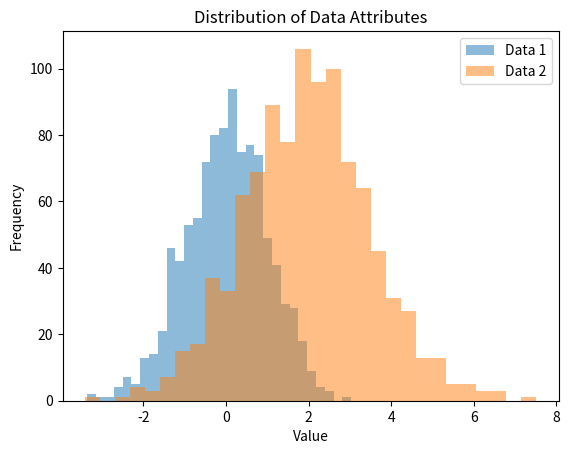

Generate this figure with matplotlib:
import matplotlib.pyplot as plt
import numpy as np


def drawHistogram(data1:np.array,data2:np.array):
    """_summary_

    Args:
        data1 (np.array): _description_
        data2 (np.array): _description_
    """
    
    plt.hist(data1, bins=30, alpha=0.5, label='Data 1')
    plt.hist(data2, bins=30, alpha=0.5, label='Data 2')
    plt.xlabel('Value')
    plt.ylabel('Frequency')
    plt.title('Distribution of Data Attributes')
    plt.legend()
    plt.savefig('histgram.jpg')


if __name__ == "__main__":

    # 生成示例数据
    data1 = np.random.normal(loc=0, scale=1, size=1000)
    data2 = np.random.normal(loc=2, scale=1.5, size=1000)
    drawHistogram(data1, data2)